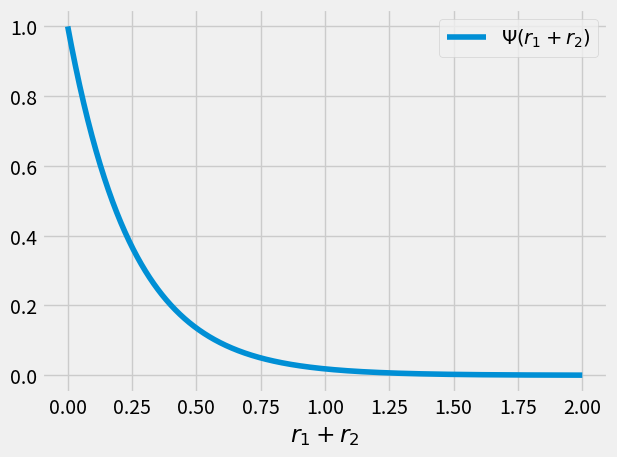

Generate this figure with matplotlib:
import numpy as np, matplotlib.pyplot as plt

def wavefunc(r):
    return np.exp(-4*r)

r = np.linspace(0, 2, 1000)

plt.style.use('fivethirtyeight')

plt.plot(r, wavefunc(r))

plt.xlabel(r'$r_1 + r_2$')
plt.legend([r'$\Psi(r_1 + r_2)$'])
plt.tight_layout()
plt.show()
